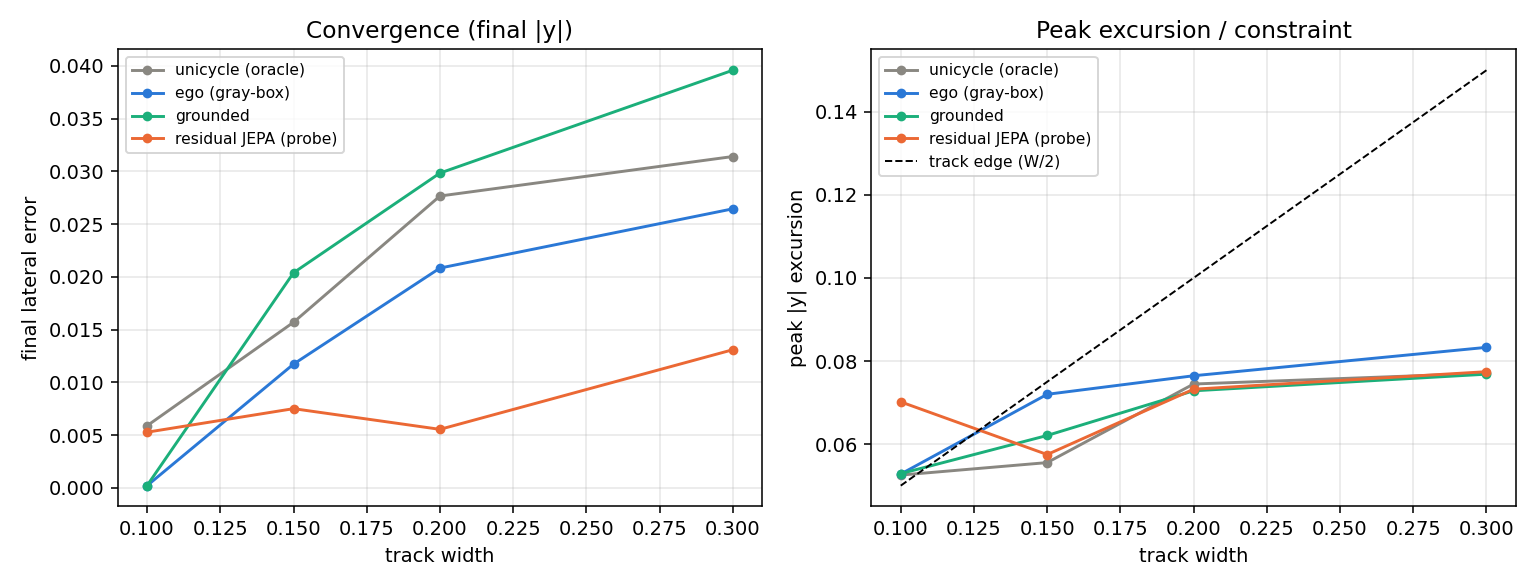

Data behind this chart, as committed beside it:
width, model, final_lat, max_excursion, in_bounds
0.3, unicycle (oracle), 0.0314, 0.0771, 1
0.3, ego (gray-box), 0.0264, 0.0833, 1
0.3, grounded, 0.0396, 0.0768, 1
0.3, residual JEPA (probe), 0.0131, 0.0774, 1
0.2, unicycle (oracle), 0.0277, 0.0745, 1
0.2, ego (gray-box), 0.0208, 0.0765, 1
0.2, grounded, 0.0298, 0.0728, 1
0.2, residual JEPA (probe), 0.0055, 0.0732, 1
0.15, unicycle (oracle), 0.0157, 0.0555, 1
0.15, ego (gray-box), 0.0117, 0.0720, 1
0.15, grounded, 0.0204, 0.0621, 1
0.15, residual JEPA (probe), 0.0075, 0.0575, 1
0.1, unicycle (oracle), 0.0059, 0.0525, 0
0.1, ego (gray-box), 0.0002, 0.0528, 0
0.1, grounded, 0.0002, 0.0529, 0
0.1, residual JEPA (probe), 0.0053, 0.0702, 0
